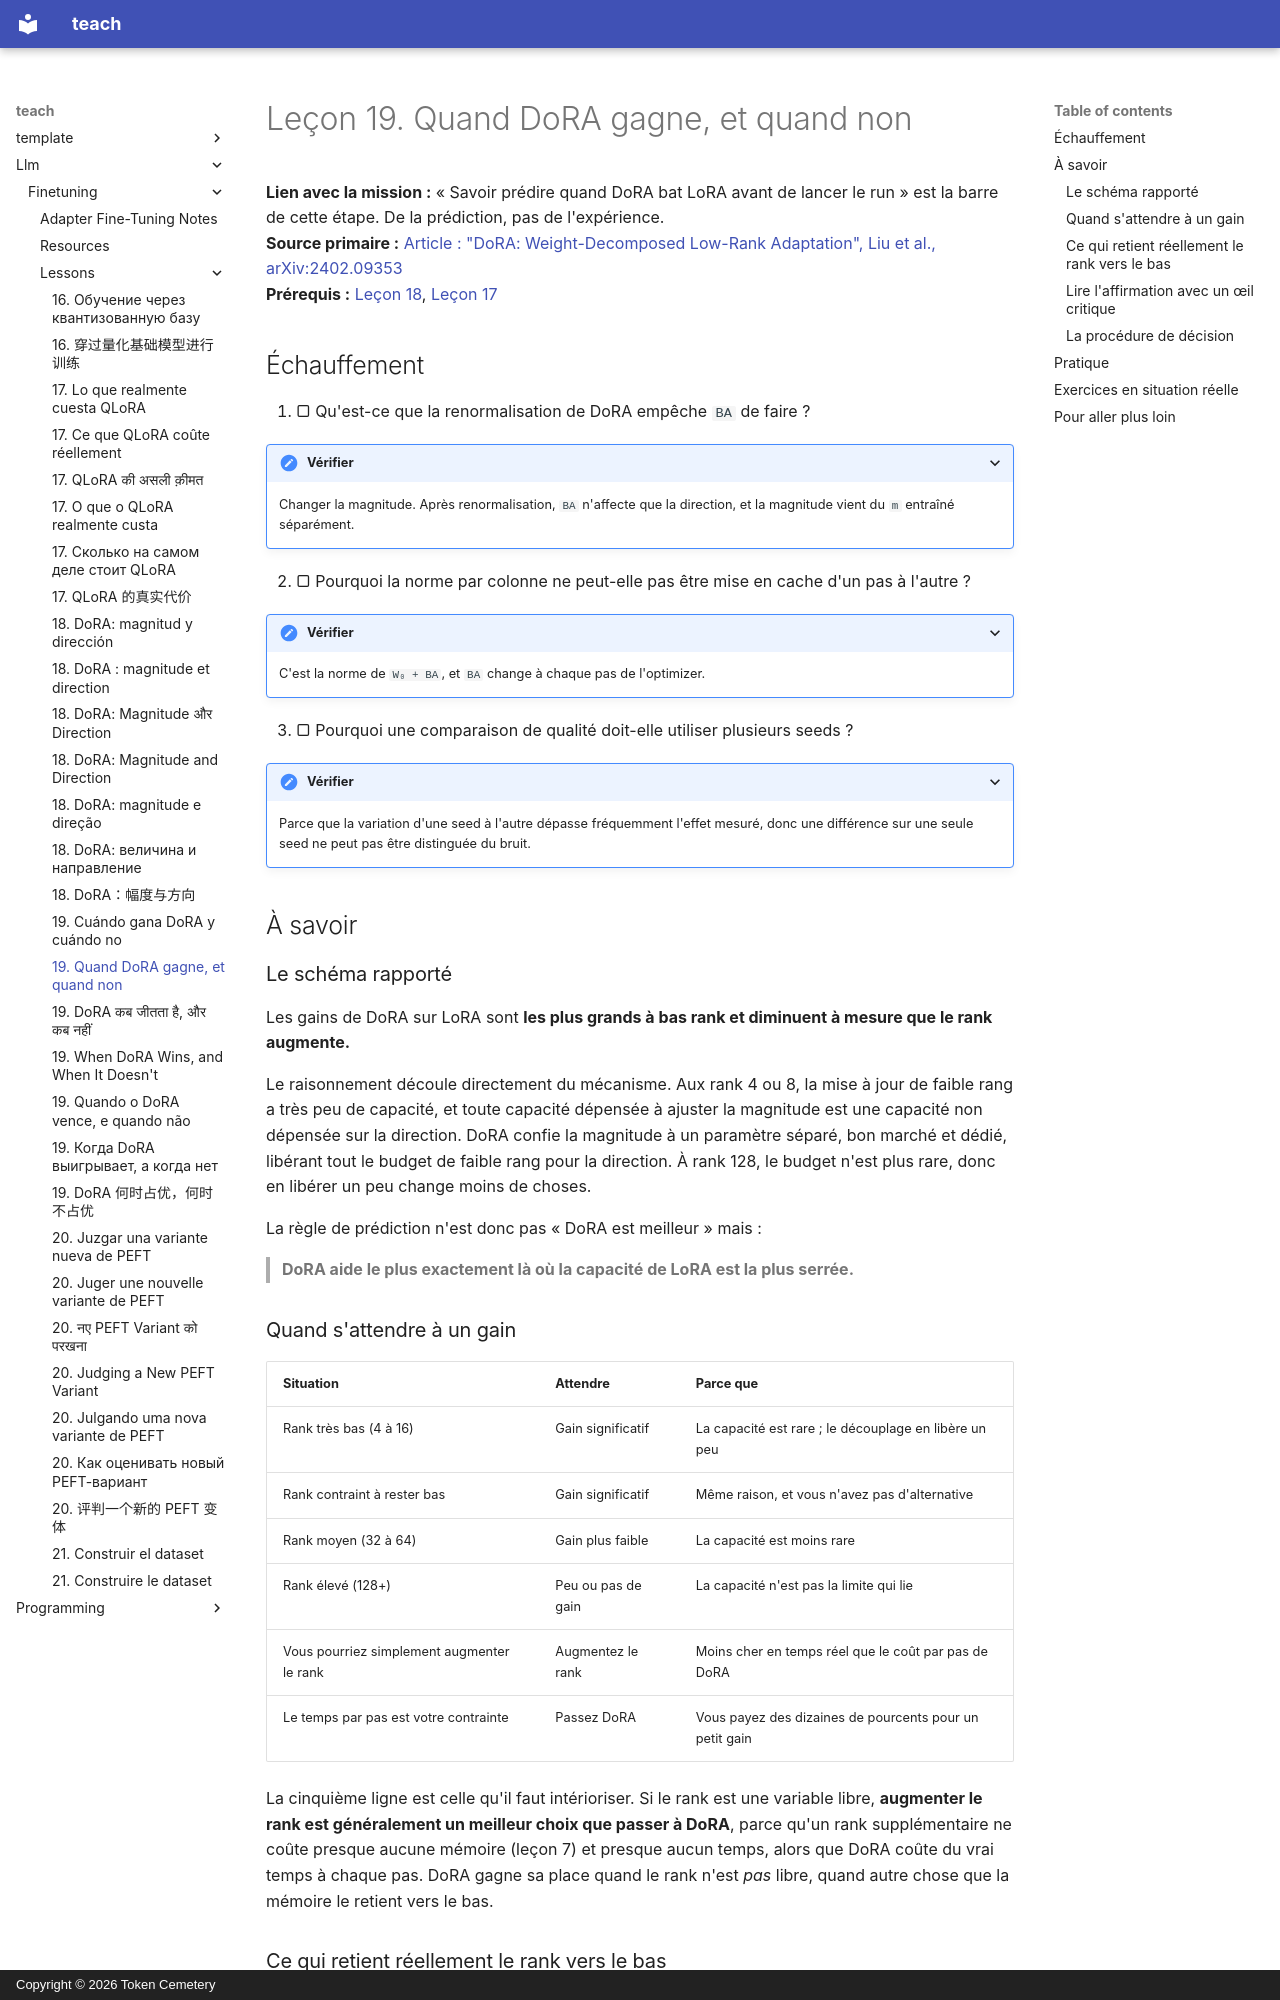

repository: TokenCemetery/teach · page: llm/finetuning/lessons/0019-when-dora-wins.fr/index.html · generator: mkdocs · copyright: Copyright © 2026 Token Cemetery

---
title: "19. Quand DoRA gagne, et quand non"
description: "Prédire le gain avant de lancer le run"
type: lesson
---

# Leçon 19. Quand DoRA gagne, et quand non

**Lien avec la mission :** « Savoir prédire quand DoRA bat LoRA avant de lancer le run » est la barre de cette étape. De la prédiction, pas de l'expérience.
**Source primaire :** [Article : "DoRA: Weight-Decomposed Low-Rank Adaptation", Liu et al., arXiv:2402.09353](https://arxiv.org/abs/2402.09353)
**Prérequis :** [Leçon 18](0018-dora-magnitude-and-direction.md), [Leçon 17](0017-what-qlora-costs.md)

## Échauffement

1. ▢ Qu'est-ce que la renormalisation de DoRA empêche `BA` de faire ?

<details markdown="1"><summary>Vérifier</summary>

Changer la magnitude. Après renormalisation, `BA` n'affecte que la direction, et la magnitude vient du `m` entraîné séparément.

</details>

2. ▢ Pourquoi la norme par colonne ne peut-elle pas être mise en cache d'un pas à l'autre ?

<details markdown="1"><summary>Vérifier</summary>

C'est la norme de `W₀ + BA`, et `BA` change à chaque pas de l'optimizer.

</details>

3. ▢ Pourquoi une comparaison de qualité doit-elle utiliser plusieurs seeds ?

<details markdown="1"><summary>Vérifier</summary>

Parce que la variation d'une seed à l'autre dépasse fréquemment l'effet mesuré, donc une différence sur une seule seed ne peut pas être distinguée du bruit.

</details>

## À savoir

### Le schéma rapporté

Les gains de DoRA sur LoRA sont **les plus grands à bas rank et diminuent à mesure que le rank augmente.**

Le raisonnement découle directement du mécanisme. Aux rank 4 ou 8, la mise à jour de faible rang a très peu de capacité, et toute capacité dépensée à ajuster la magnitude est une capacité non dépensée sur la direction. DoRA confie la magnitude à un paramètre séparé, bon marché et dédié, libérant tout le budget de faible rang pour la direction. À rank 128, le budget n'est plus rare, donc en libérer un peu change moins de choses.

La règle de prédiction n'est donc pas « DoRA est meilleur » mais :

> **DoRA aide le plus exactement là où la capacité de LoRA est la plus serrée.**

### Quand s'attendre à un gain

| Situation | Attendre | Parce que |
|---|---|---|
| Rank très bas (4 à 16) | Gain significatif | La capacité est rare ; le découplage en libère un peu |
| Rank contraint à rester bas | Gain significatif | Même raison, et vous n'avez pas d'alternative |
| Rank moyen (32 à 64) | Gain plus faible | La capacité est moins rare |
| Rank élevé (128+) | Peu ou pas de gain | La capacité n'est pas la limite qui lie |
| Vous pourriez simplement augmenter le rank | Augmentez le rank | Moins cher en temps réel que le coût par pas de DoRA |
| Le temps par pas est votre contrainte | Passez DoRA | Vous payez des dizaines de pourcents pour un petit gain |

La cinquième ligne est celle qu'il faut intérioriser. Si le rank est une variable libre, **augmenter le rank est généralement un meilleur choix que passer à DoRA**, parce qu'un rank supplémentaire ne coûte presque aucune mémoire (leçon 7) et presque aucun temps, alors que DoRA coûte du vrai temps à chaque pas. DoRA gagne sa place quand le rank n'est *pas* libre, quand autre chose que la mémoire le retient vers le bas.
